38-way image classification set "fog" from GitHub (itskevinshi/comp-vision-project); label vocabulary: apple apple scab, apple black rot, apple cedar apple rust, apple healthy, blueberry healthy, cherry including sour powdery mildew, cherry including sour healthy, corn (maize) cercospora leaf spot gray leaf spot, corn common rust, corn northern leaf blight, corn healthy, grape black rot, grape esca black measles, grape leaf blight (isariopsis leaf spot), grape healthy, orange Huanglongbing citrus greening, peach bacterial spot, peach healthy, bell pepper bacterial spot, bell pepper healthy, potato early blight, potato late blight, potato healthy, raspberry healthy, soybean healthy, squash powdery mildew, strawberry leaf scorch, strawberry healthy, tomato bacterial spot, tomato early blight, tomato late blight, tomato leaf mold, tomato septoria leaf spot, tomato spider mites two spotted spider mite, tomato target spot, tomato yellow leaf curl virus, tomato mosaic virus, tomato healthy.

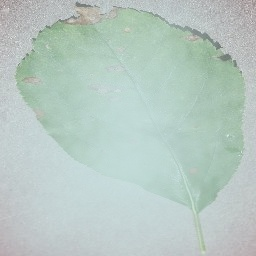
Label: apple black rot

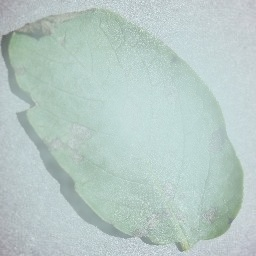
Label: potato early blight

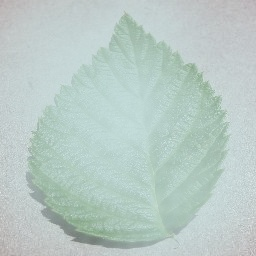
Label: raspberry healthy

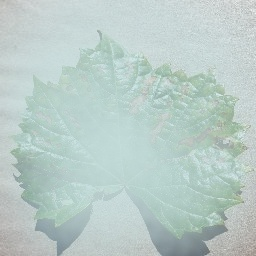
Label: grape esca black measles

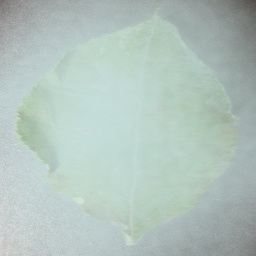
Label: apple cedar apple rust

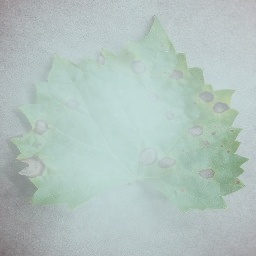
Label: grape black rot
